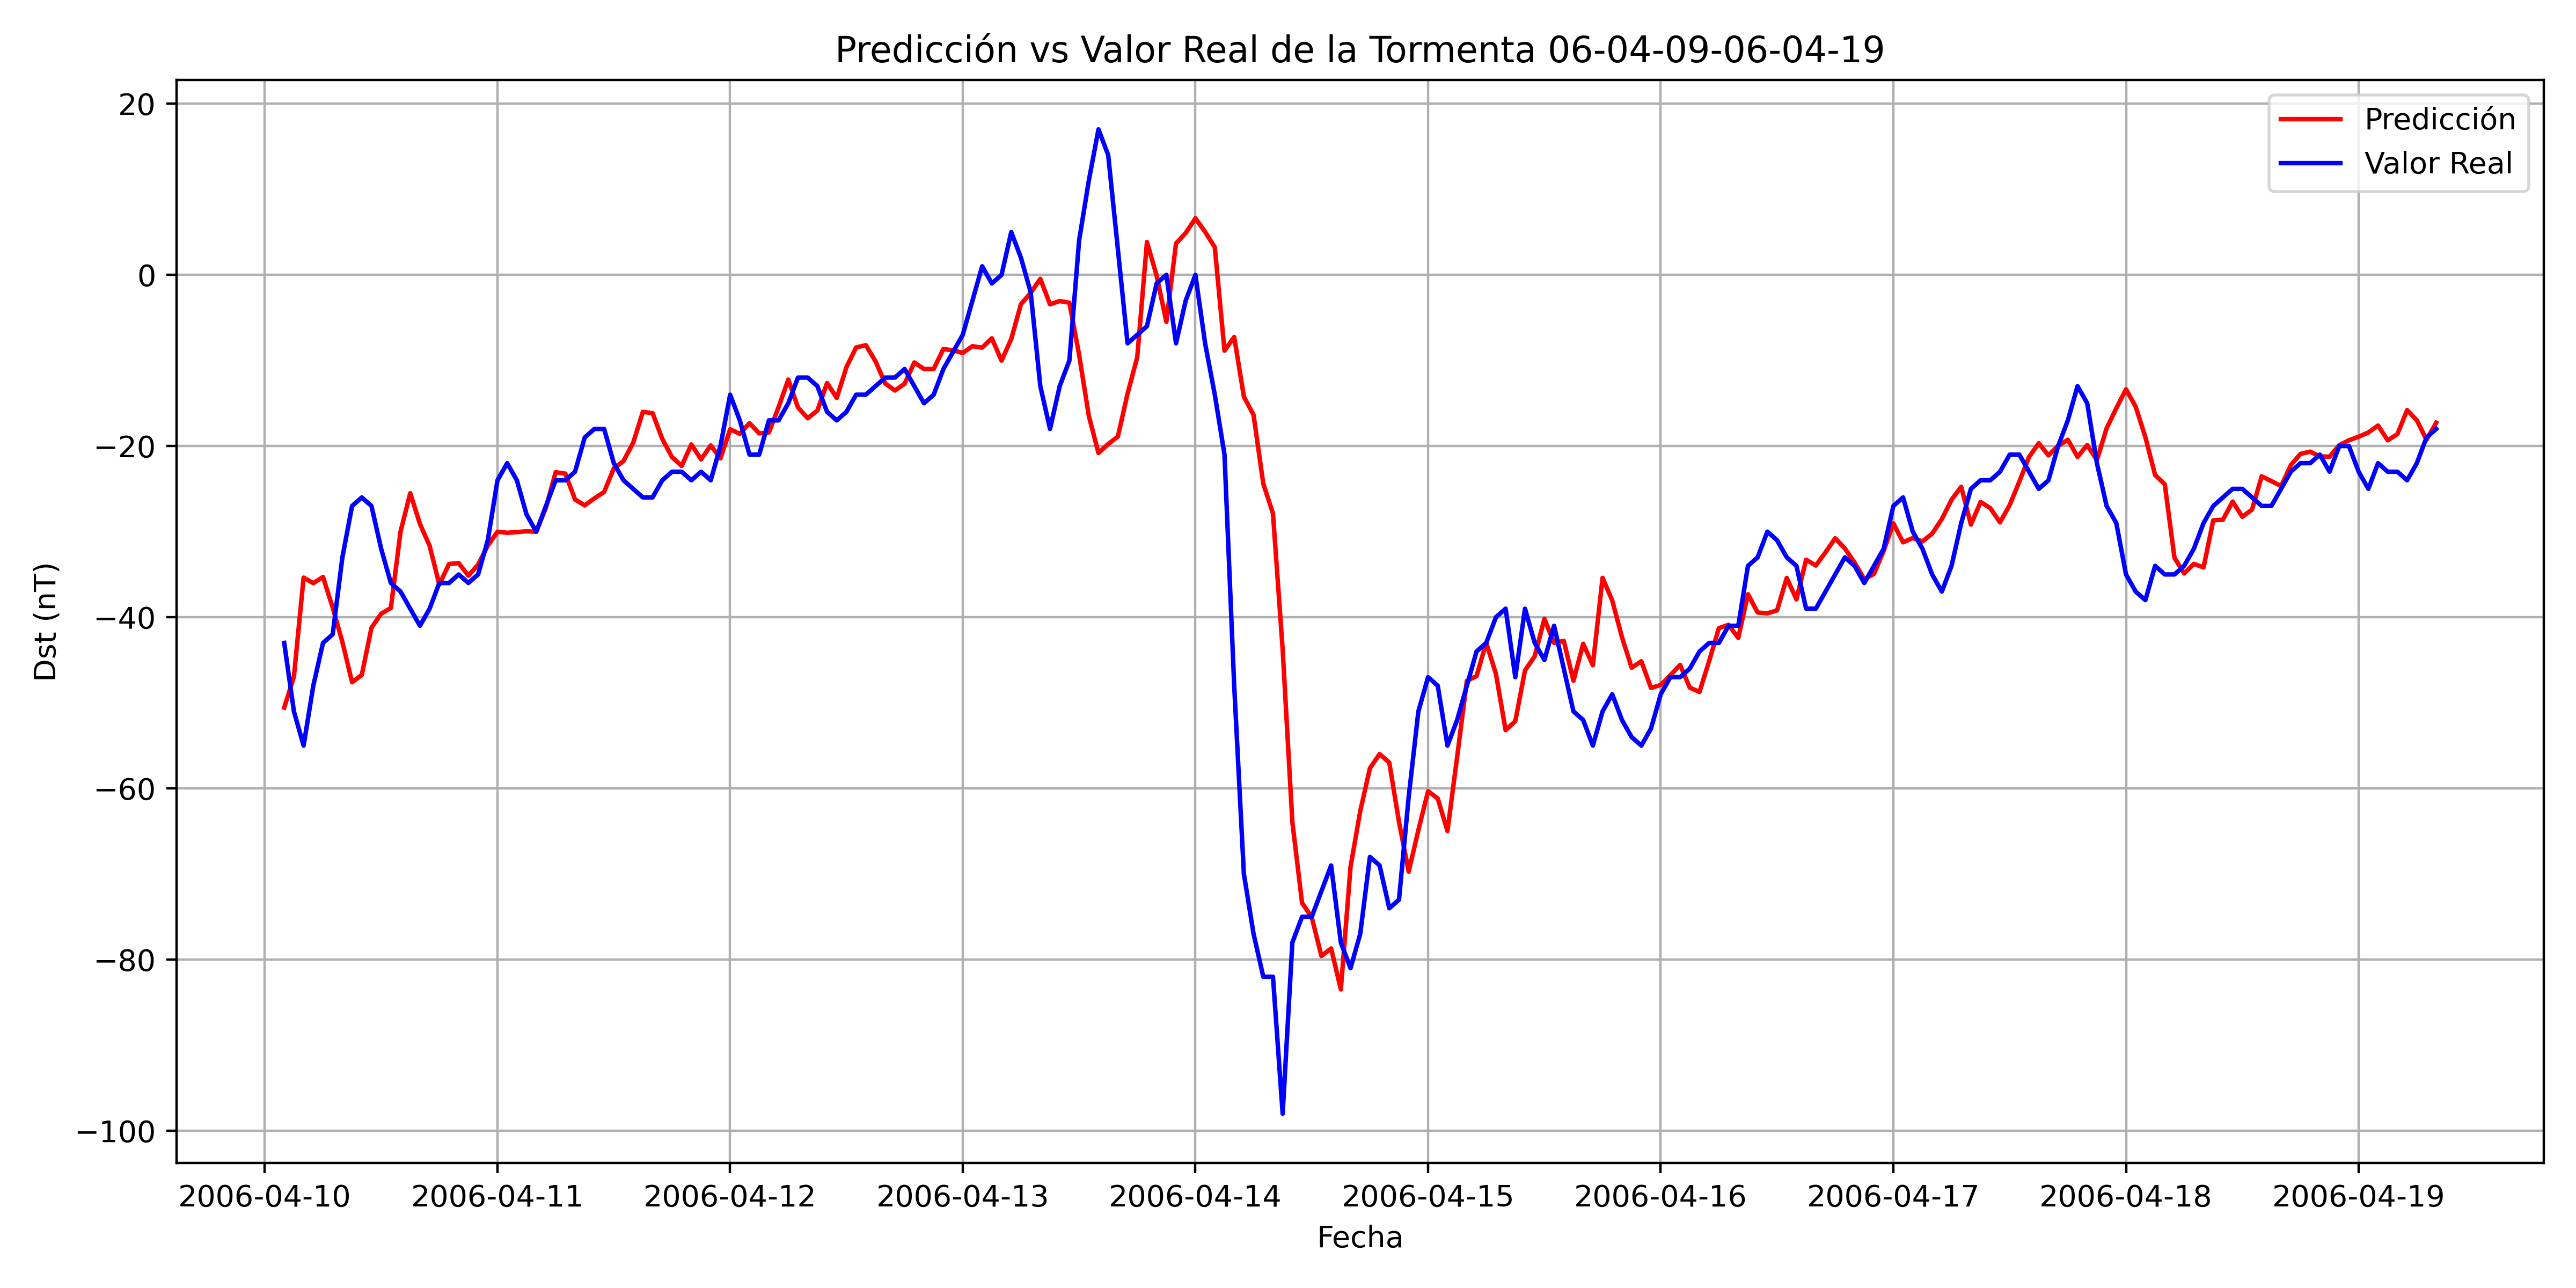

The file beside this chart, header and first rows:
, Datetime_last_data, Datetime_pred, y_true, y_pred
0, 2006-04-09 20:00:00, 2006-04-10 02:00:00, -43.0, -50.56
1, 2006-04-09 21:00:00, 2006-04-10 03:00:00, -51.0, -46.93
2, 2006-04-09 22:00:00, 2006-04-10 04:00:00, -55.0, -35.37
3, 2006-04-09 23:00:00, 2006-04-10 05:00:00, -48.0, -36.02
4, 2006-04-10 00:00:00, 2006-04-10 06:00:00, -43.0, -35.29
5, 2006-04-10 01:00:00, 2006-04-10 07:00:00, -42.0, -38.88
6, 2006-04-10 02:00:00, 2006-04-10 08:00:00, -33.0, -42.89
7, 2006-04-10 03:00:00, 2006-04-10 09:00:00, -27.0, -47.59
8, 2006-04-10 04:00:00, 2006-04-10 10:00:00, -26.0, -46.74
9, 2006-04-10 05:00:00, 2006-04-10 11:00:00, -27.0, -41.23
10, 2006-04-10 06:00:00, 2006-04-10 12:00:00, -32.0, -39.58
11, 2006-04-10 07:00:00, 2006-04-10 13:00:00, -36.0, -38.92
12, 2006-04-10 08:00:00, 2006-04-10 14:00:00, -37.0, -29.99
13, 2006-04-10 09:00:00, 2006-04-10 15:00:00, -39.0, -25.51
14, 2006-04-10 10:00:00, 2006-04-10 16:00:00, -41.0, -29.09
15, 2006-04-10 11:00:00, 2006-04-10 17:00:00, -39.0, -31.66
16, 2006-04-10 12:00:00, 2006-04-10 18:00:00, -36.0, -36.18
17, 2006-04-10 13:00:00, 2006-04-10 19:00:00, -36.0, -33.78
18, 2006-04-10 14:00:00, 2006-04-10 20:00:00, -35.0, -33.67
19, 2006-04-10 15:00:00, 2006-04-10 21:00:00, -36.0, -35.15
20, 2006-04-10 16:00:00, 2006-04-10 22:00:00, -35.0, -33.85
21, 2006-04-10 17:00:00, 2006-04-10 23:00:00, -31.0, -31.63
22, 2006-04-10 18:00:00, 2006-04-11 00:00:00, -24.0, -30.01
23, 2006-04-10 19:00:00, 2006-04-11 01:00:00, -22.0, -30.13
24, 2006-04-10 20:00:00, 2006-04-11 02:00:00, -24.0, -30.05
25, 2006-04-10 21:00:00, 2006-04-11 03:00:00, -28.0, -29.96
26, 2006-04-10 22:00:00, 2006-04-11 04:00:00, -30.0, -30.01
27, 2006-04-10 23:00:00, 2006-04-11 05:00:00, -27.0, -27.19
28, 2006-04-11 00:00:00, 2006-04-11 06:00:00, -24.0, -23.06
29, 2006-04-11 01:00:00, 2006-04-11 07:00:00, -24.0, -23.22
30, 2006-04-11 02:00:00, 2006-04-11 08:00:00, -23.0, -26.24
31, 2006-04-11 03:00:00, 2006-04-11 09:00:00, -19.0, -26.93
32, 2006-04-11 04:00:00, 2006-04-11 10:00:00, -18.0, -26.11
33, 2006-04-11 05:00:00, 2006-04-11 11:00:00, -18.0, -25.37
34, 2006-04-11 06:00:00, 2006-04-11 12:00:00, -22.0, -22.61
35, 2006-04-11 07:00:00, 2006-04-11 13:00:00, -24.0, -21.75
36, 2006-04-11 08:00:00, 2006-04-11 14:00:00, -25.0, -19.61
37, 2006-04-11 09:00:00, 2006-04-11 15:00:00, -26.0, -16
38, 2006-04-11 10:00:00, 2006-04-11 16:00:00, -26.0, -16.15
39, 2006-04-11 11:00:00, 2006-04-11 17:00:00, -24.0, -19.17
40, 2006-04-11 12:00:00, 2006-04-11 18:00:00, -23.0, -21.29
41, 2006-04-11 13:00:00, 2006-04-11 19:00:00, -23.0, -22.33
42, 2006-04-11 14:00:00, 2006-04-11 20:00:00, -24.0, -19.81
43, 2006-04-11 15:00:00, 2006-04-11 21:00:00, -23.0, -21.56
44, 2006-04-11 16:00:00, 2006-04-11 22:00:00, -24.0, -19.93
45, 2006-04-11 17:00:00, 2006-04-11 23:00:00, -20.0, -21.43
46, 2006-04-11 18:00:00, 2006-04-12 00:00:00, -14.0, -18.04
47, 2006-04-11 19:00:00, 2006-04-12 01:00:00, -17.0, -18.57
48, 2006-04-11 20:00:00, 2006-04-12 02:00:00, -21.0, -17.33
49, 2006-04-11 21:00:00, 2006-04-12 03:00:00, -21.0, -18.52
50, 2006-04-11 22:00:00, 2006-04-12 04:00:00, -17.0, -18.41
51, 2006-04-11 23:00:00, 2006-04-12 05:00:00, -17.0, -15.45
52, 2006-04-12 00:00:00, 2006-04-12 06:00:00, -15.0, -12.23
53, 2006-04-12 01:00:00, 2006-04-12 07:00:00, -12, -15.48
54, 2006-04-12 02:00:00, 2006-04-12 08:00:00, -12, -16.76
55, 2006-04-12 03:00:00, 2006-04-12 09:00:00, -13.0, -15.85
56, 2006-04-12 04:00:00, 2006-04-12 10:00:00, -16.0, -12.64
57, 2006-04-12 05:00:00, 2006-04-12 11:00:00, -17.0, -14.38
58, 2006-04-12 06:00:00, 2006-04-12 12:00:00, -16.0, -10.77
59, 2006-04-12 07:00:00, 2006-04-12 13:00:00, -14.0, -8.475
... 163 more rows
